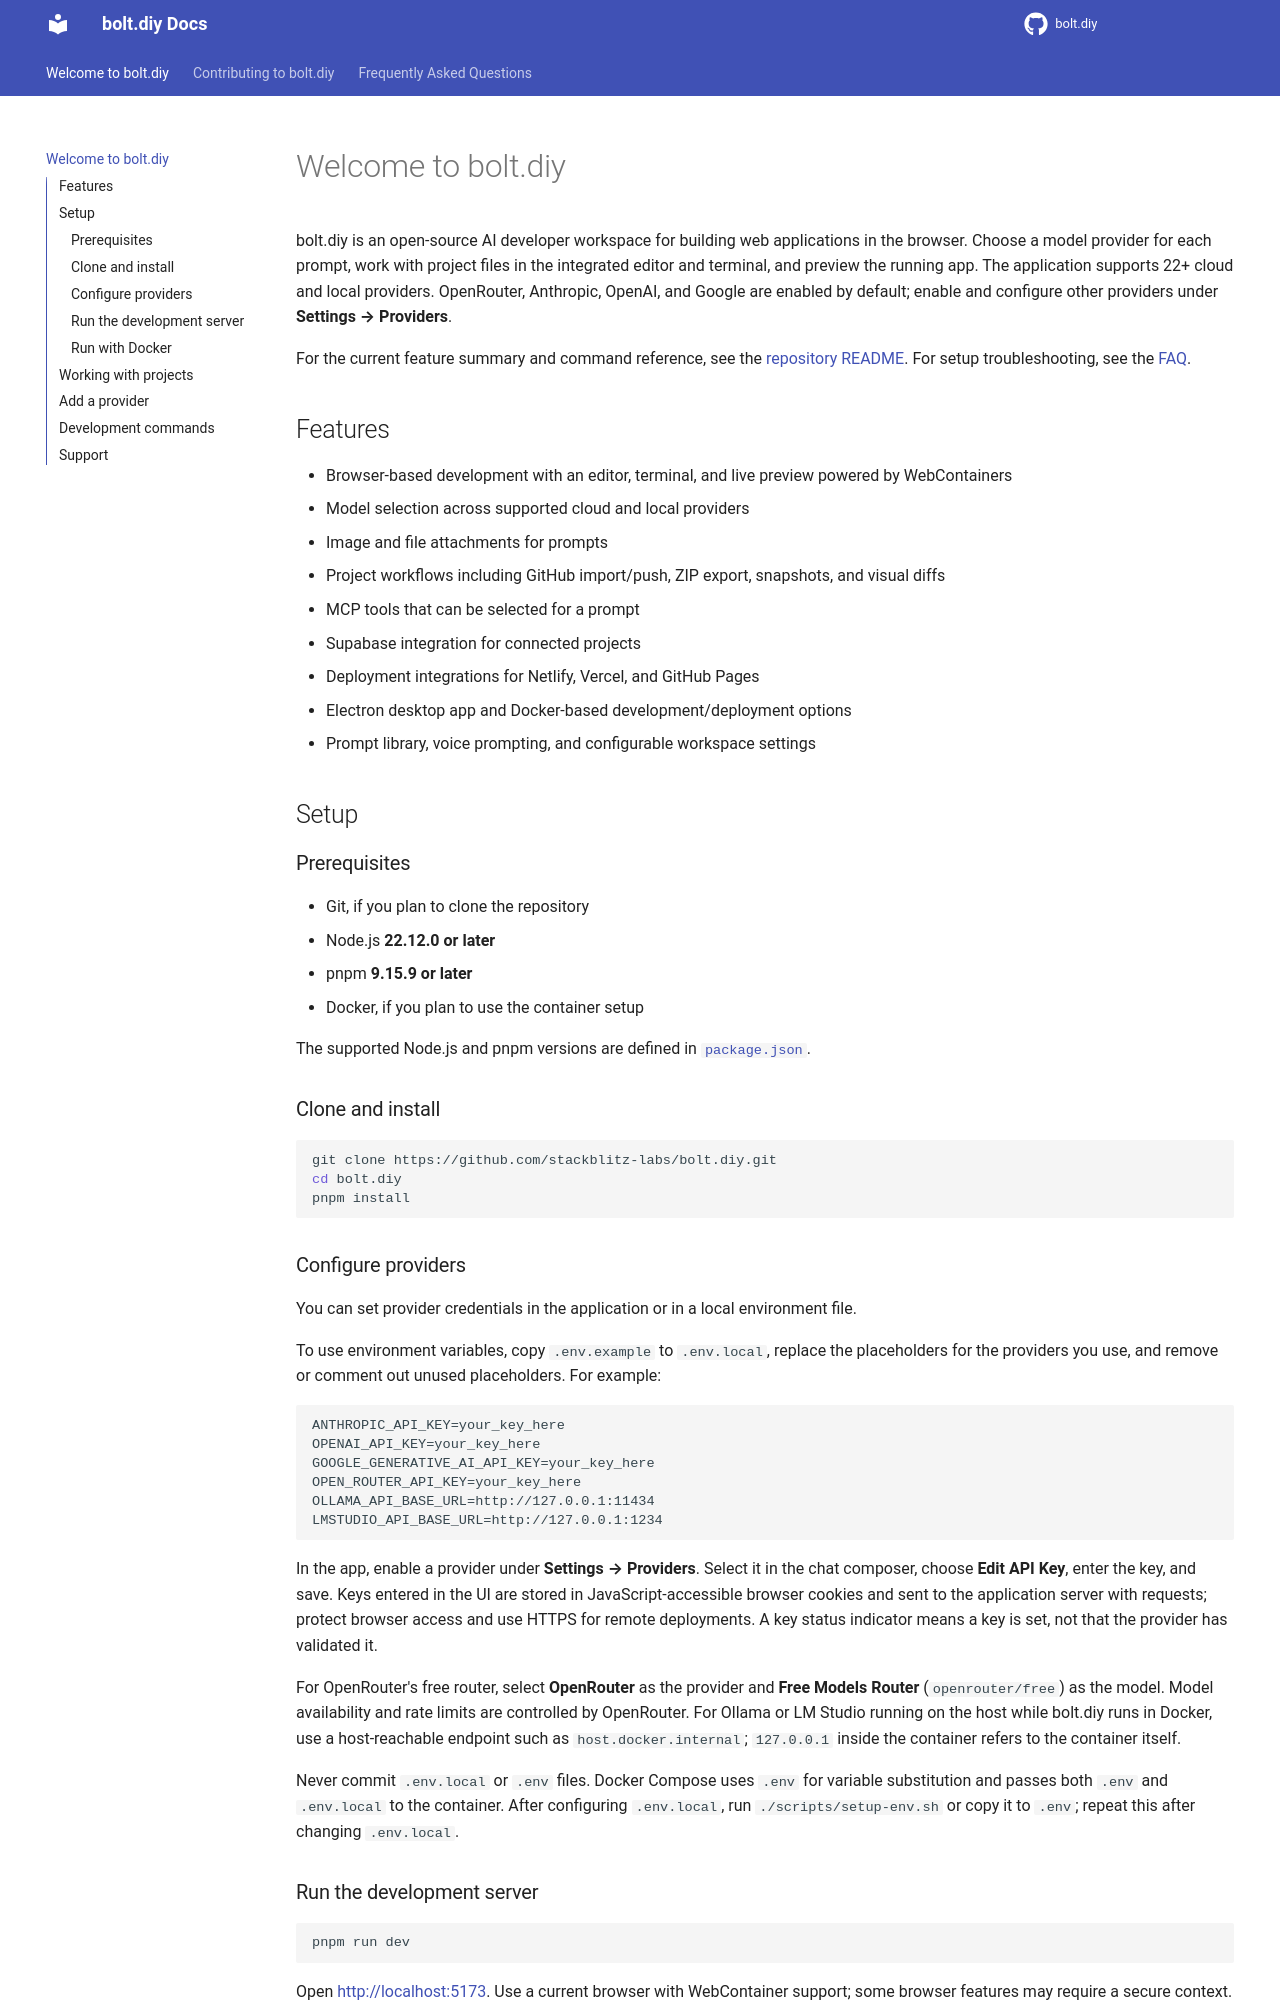

repository: henrychigozie4455-lang/FLURA- · page: index.html · generator: mkdocs

# Welcome to bolt.diy

bolt.diy is an open-source AI developer workspace for building web applications in the browser. Choose a model provider for each prompt, work with project files in the integrated editor and terminal, and preview the running app. The application supports 22+ cloud and local providers. OpenRouter, Anthropic, OpenAI, and Google are enabled by default; enable and configure other providers under **Settings → Providers**.

For the current feature summary and command reference, see the [repository README](https://github.com/stackblitz-labs/bolt.diy#bolt-diy). For setup troubleshooting, see the [FAQ](FAQ.md).

## Features

- Browser-based development with an editor, terminal, and live preview powered by WebContainers
- Model selection across supported cloud and local providers
- Image and file attachments for prompts
- Project workflows including GitHub import/push, ZIP export, snapshots, and visual diffs
- MCP tools that can be selected for a prompt
- Supabase integration for connected projects
- Deployment integrations for Netlify, Vercel, and GitHub Pages
- Electron desktop app and Docker-based development/deployment options
- Prompt library, voice prompting, and configurable workspace settings

## Setup

### Prerequisites

- Git, if you plan to clone the repository
- Node.js **22.12.0 or later**
- pnpm **9.15.9 or later**
- Docker, if you plan to use the container setup

The supported Node.js and pnpm versions are defined in [`package.json`](https://github.com/stackblitz-labs/bolt.diy/blob/main/package.json).

### Clone and install

```bash
git clone https://github.com/stackblitz-labs/bolt.diy.git
cd bolt.diy
pnpm install
```

### Configure providers

You can set provider credentials in the application or in a local environment file.

To use environment variables, copy `.env.example` to `.env.local`, replace the placeholders for the providers you use, and remove or comment out unused placeholders. For example:

```dotenv
ANTHROPIC_API_KEY=your_key_here
OPENAI_API_KEY=your_key_here
GOOGLE_GENERATIVE_AI_API_KEY=your_key_here
OPEN_ROUTER_API_KEY=your_key_here
OLLAMA_API_BASE_URL=http://127.0.0.1:11434
LMSTUDIO_API_BASE_URL=http://127.0.0.1:1234
```

In the app, enable a provider under **Settings → Providers**. Select it in the chat composer, choose **Edit API Key**, enter the key, and save. Keys entered in the UI are stored in JavaScript-accessible browser cookies and sent to the application server with requests; protect browser access and use HTTPS for remote deployments. A key status indicator means a key is set, not that the provider has validated it.

For OpenRouter's free router, select **OpenRouter** as the provider and **Free Models Router** (`openrouter/free`) as the model. Model availability and rate limits are controlled by OpenRouter. For Ollama or LM Studio running on the host while bolt.diy runs in Docker, use a host-reachable endpoint such as `host.docker.internal`; `127.0.0.1` inside the container refers to the container itself.

Never commit `.env.local` or `.env` files. Docker Compose uses `.env` for variable substitution and passes both `.env` and `.env.local` to the container. After configuring `.env.local`, run `./scripts/setup-env.sh` or copy it to `.env`; repeat this after changing `.env.local`.
